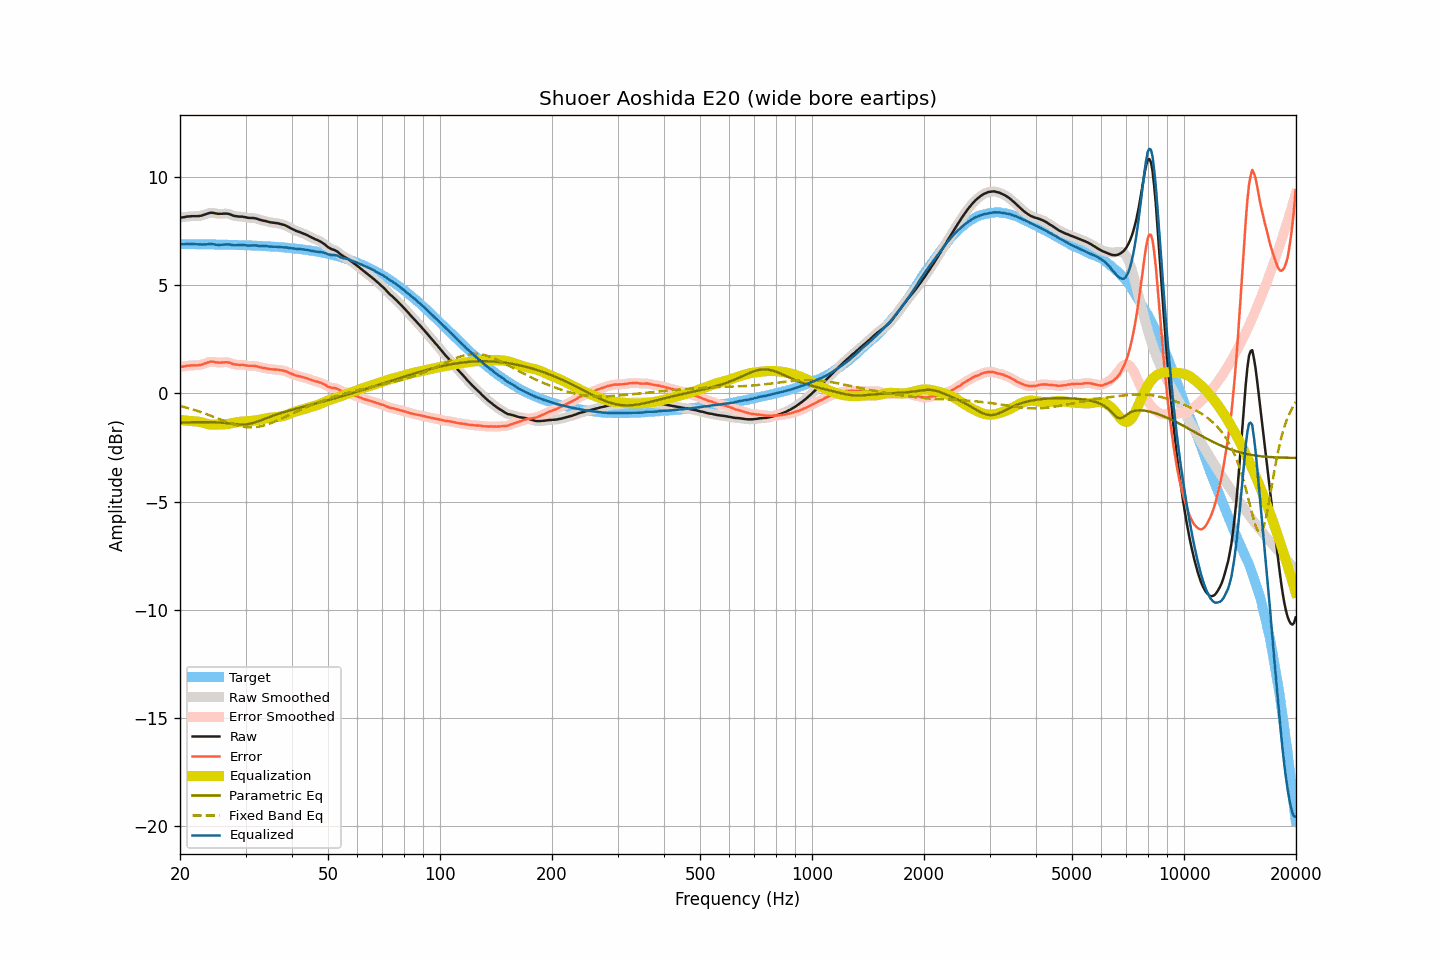

The file beside this chart, header and first rows:
frequency, raw, smoothed, error, error_smoothed, equalization, parametric_eq, fixed_band_eq, equalized_raw, equalized_smoothed, target
20.00, 8.13, 8.12, 1.23, 1.22, -1.23, -1.35, -0.58, 6.90, 6.90, 6.90
20.20, 8.13, 8.13, 1.23, 1.23, -1.24, -1.35, -0.60, 6.89, 6.90, 6.90
20.40, 8.14, 8.14, 1.24, 1.24, -1.24, -1.35, -0.62, 6.89, 6.90, 6.90
20.61, 8.15, 8.15, 1.25, 1.25, -1.25, -1.35, -0.64, 6.90, 6.90, 6.90
20.81, 8.17, 8.17, 1.27, 1.27, -1.26, -1.34, -0.66, 6.91, 6.90, 6.90
21.02, 8.18, 8.18, 1.28, 1.28, -1.27, -1.34, -0.68, 6.91, 6.91, 6.90
21.23, 8.18, 8.18, 1.28, 1.29, -1.28, -1.34, -0.70, 6.90, 6.91, 6.90
21.44, 8.19, 8.19, 1.29, 1.29, -1.28, -1.34, -0.72, 6.90, 6.90, 6.90
21.66, 8.19, 8.19, 1.29, 1.29, -1.29, -1.34, -0.74, 6.90, 6.90, 6.90
21.87, 8.19, 8.19, 1.29, 1.29, -1.29, -1.33, -0.77, 6.90, 6.90, 6.90
22.09, 8.19, 8.19, 1.29, 1.29, -1.30, -1.33, -0.79, 6.89, 6.89, 6.89
22.31, 8.19, 8.19, 1.30, 1.30, -1.30, -1.33, -0.82, 6.89, 6.89, 6.89
22.54, 8.20, 8.20, 1.31, 1.30, -1.31, -1.33, -0.84, 6.88, 6.88, 6.89
22.76, 8.21, 8.21, 1.32, 1.32, -1.33, -1.33, -0.87, 6.88, 6.88, 6.89
22.99, 8.23, 8.23, 1.34, 1.34, -1.35, -1.33, -0.89, 6.88, 6.88, 6.89
23.22, 8.26, 8.26, 1.37, 1.37, -1.37, -1.33, -0.92, 6.89, 6.88, 6.89
23.45, 8.28, 8.28, 1.39, 1.39, -1.39, -1.33, -0.94, 6.88, 6.89, 6.89
23.69, 8.31, 8.31, 1.42, 1.42, -1.42, -1.33, -0.97, 6.89, 6.89, 6.89
23.92, 8.33, 8.33, 1.44, 1.44, -1.43, -1.33, -1.00, 6.90, 6.90, 6.89
24.16, 8.35, 8.35, 1.46, 1.46, -1.44, -1.33, -1.03, 6.91, 6.90, 6.89
24.40, 8.35, 8.35, 1.46, 1.46, -1.45, -1.33, -1.06, 6.90, 6.90, 6.88
24.65, 8.34, 8.34, 1.46, 1.46, -1.45, -1.34, -1.09, 6.89, 6.89, 6.88
24.89, 8.32, 8.32, 1.44, 1.44, -1.45, -1.34, -1.12, 6.87, 6.88, 6.88
25.14, 8.31, 8.31, 1.43, 1.43, -1.44, -1.34, -1.15, 6.87, 6.87, 6.88
25.39, 8.30, 8.30, 1.42, 1.42, -1.44, -1.35, -1.18, 6.86, 6.86, 6.88
25.65, 8.30, 8.30, 1.42, 1.42, -1.43, -1.35, -1.21, 6.86, 6.86, 6.88
25.91, 8.30, 8.30, 1.42, 1.43, -1.43, -1.36, -1.24, 6.87, 6.87, 6.88
26.16, 8.31, 8.31, 1.43, 1.43, -1.43, -1.36, -1.27, 6.88, 6.88, 6.87
26.43, 8.31, 8.31, 1.44, 1.44, -1.43, -1.37, -1.29, 6.88, 6.88, 6.87
26.69, 8.31, 8.31, 1.44, 1.44, -1.42, -1.38, -1.32, 6.89, 6.89, 6.87
26.96, 8.30, 8.30, 1.43, 1.43, -1.41, -1.39, -1.35, 6.89, 6.88, 6.87
27.23, 8.28, 8.28, 1.41, 1.41, -1.40, -1.39, -1.38, 6.88, 6.88, 6.87
27.50, 8.25, 8.25, 1.38, 1.38, -1.38, -1.40, -1.40, 6.86, 6.86, 6.87
27.77, 8.22, 8.22, 1.36, 1.36, -1.37, -1.41, -1.43, 6.85, 6.85, 6.86
28.05, 8.20, 8.20, 1.34, 1.34, -1.35, -1.42, -1.45, 6.85, 6.85, 6.86
28.33, 8.19, 8.19, 1.33, 1.33, -1.34, -1.43, -1.47, 6.85, 6.85, 6.86
28.62, 8.18, 8.18, 1.32, 1.32, -1.33, -1.43, -1.49, 6.85, 6.85, 6.86
28.90, 8.17, 8.17, 1.31, 1.32, -1.32, -1.44, -1.51, 6.85, 6.86, 6.86
29.19, 8.17, 8.17, 1.32, 1.32, -1.31, -1.44, -1.53, 6.86, 6.86, 6.85
29.48, 8.17, 8.16, 1.32, 1.31, -1.30, -1.44, -1.54, 6.87, 6.86, 6.85
29.78, 8.15, 8.15, 1.30, 1.30, -1.30, -1.44, -1.55, 6.85, 6.85, 6.85
30.08, 8.14, 8.14, 1.29, 1.29, -1.29, -1.43, -1.56, 6.85, 6.84, 6.85
30.38, 8.12, 8.12, 1.28, 1.28, -1.29, -1.43, -1.57, 6.83, 6.83, 6.84
30.68, 8.11, 8.11, 1.27, 1.27, -1.28, -1.41, -1.57, 6.83, 6.83, 6.84
30.99, 8.11, 8.11, 1.27, 1.27, -1.28, -1.40, -1.57, 6.83, 6.83, 6.84
31.30, 8.11, 8.11, 1.28, 1.27, -1.27, -1.38, -1.57, 6.84, 6.84, 6.83
31.61, 8.10, 8.10, 1.27, 1.27, -1.26, -1.36, -1.57, 6.84, 6.84, 6.83
31.93, 8.09, 8.09, 1.26, 1.26, -1.25, -1.33, -1.56, 6.84, 6.84, 6.83
32.24, 8.07, 8.07, 1.24, 1.24, -1.24, -1.31, -1.55, 6.83, 6.83, 6.82
32.57, 8.04, 8.04, 1.22, 1.22, -1.22, -1.28, -1.54, 6.82, 6.82, 6.82
32.89, 8.02, 8.02, 1.20, 1.20, -1.21, -1.25, -1.53, 6.81, 6.81, 6.82
33.22, 8.00, 8.00, 1.19, 1.19, -1.19, -1.22, -1.51, 6.81, 6.81, 6.81
33.55, 7.98, 7.98, 1.17, 1.17, -1.17, -1.19, -1.49, 6.80, 6.81, 6.81
33.89, 7.97, 7.97, 1.16, 1.16, -1.16, -1.17, -1.47, 6.81, 6.81, 6.80
34.23, 7.95, 7.95, 1.15, 1.15, -1.15, -1.14, -1.44, 6.80, 6.80, 6.80
34.57, 7.93, 7.93, 1.13, 1.13, -1.13, -1.11, -1.42, 6.79, 6.80, 6.80
34.92, 7.91, 7.91, 1.12, 1.12, -1.13, -1.08, -1.39, 6.78, 6.79, 6.79
35.27, 7.90, 7.90, 1.11, 1.11, -1.12, -1.06, -1.36, 6.78, 6.78, 6.79
35.62, 7.89, 7.89, 1.11, 1.11, -1.11, -1.03, -1.33, 6.78, 6.78, 6.78
35.97, 7.88, 7.88, 1.10, 1.10, -1.10, -1.00, -1.30, 6.78, 6.78, 6.78
... 635 more rows
